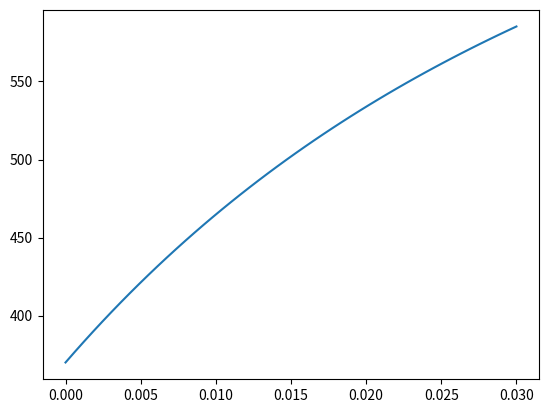

Here is the Python script that generated this plot:
import numpy as np
from matplotlib import pyplot as plt

p = np.linspace(0, 0.03)

s0 = 370
Q = [236.4, 408.1, 0.0]
C = [39.3, 4.5, 0.0]


R = np.zeros_like(p)
for i in range(3):
    R += Q[i] * (1 - np.exp(-C[i] * p))

print(R)

sy = s0 + R
plt.plot(p, sy)
plt.show()
